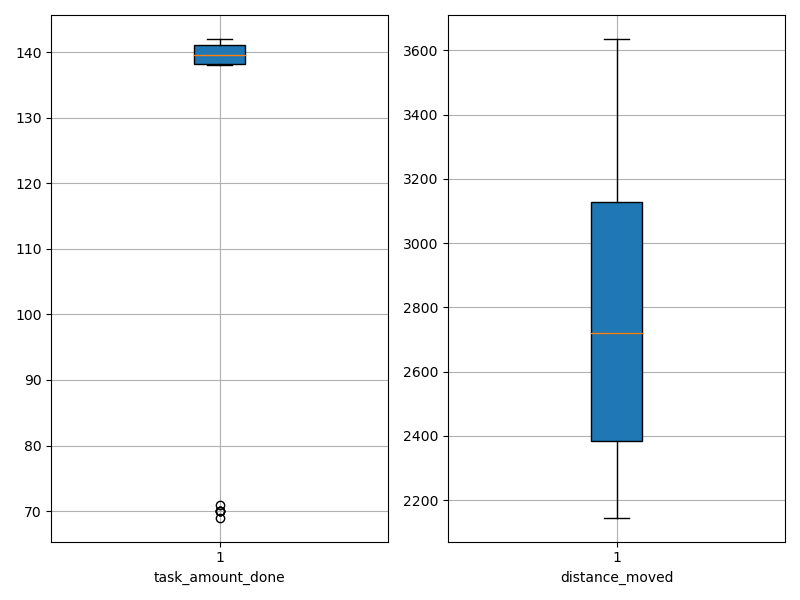

Values plotted in this chart, from the file beside it:
agent_id, task_amount_done, distance_moved
0, 141.0, 2243
1, 139.0, 2293
2, 70.0, 2481
3, 140.0, 2752
4, 69.0, 2375
5, 70.0, 3226
6, 139.0, 2218
7, 141.0, 3109
8, 138.0, 2234
9, 140.0, 2148
10, 141.0, 2853
11, 71.0, 2441
12, 70.0, 3504
13, 141.0, 2539
14, 140.0, 2245
15, 142.0, 2886
16, 140.0, 2502
17, 139.0, 3053
18, 139.0, 2430
19, 141.0, 3199
20, 141.0, 3365
21, 139.0, 2408
22, 138.0, 2945
23, 141.0, 3066
24, 142.0, 3136
25, 140.0, 2688
26, 139.0, 3388
27, 70.0, 2145
28, 140.0, 3557
29, 139.0, 3635
